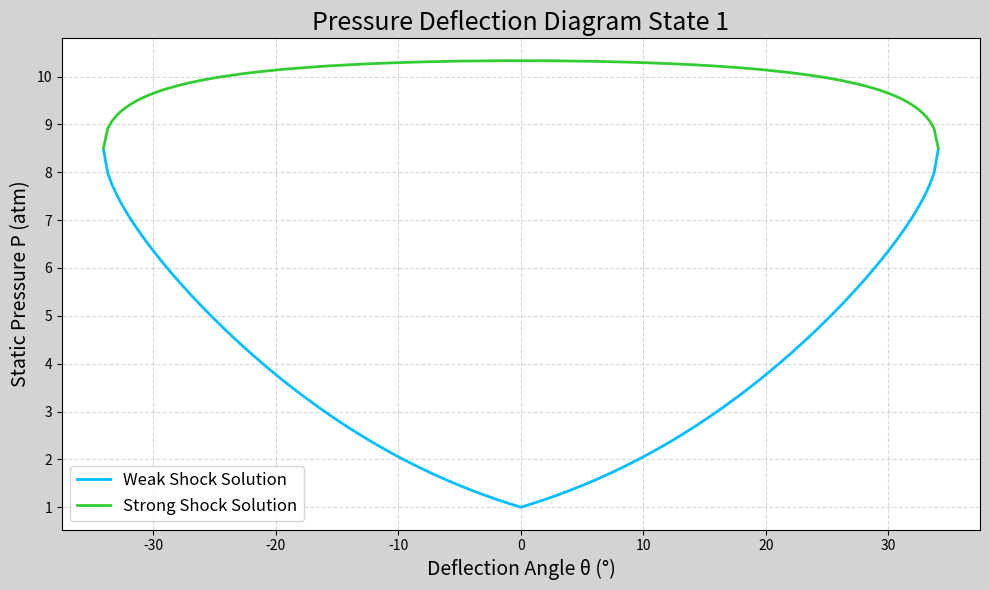
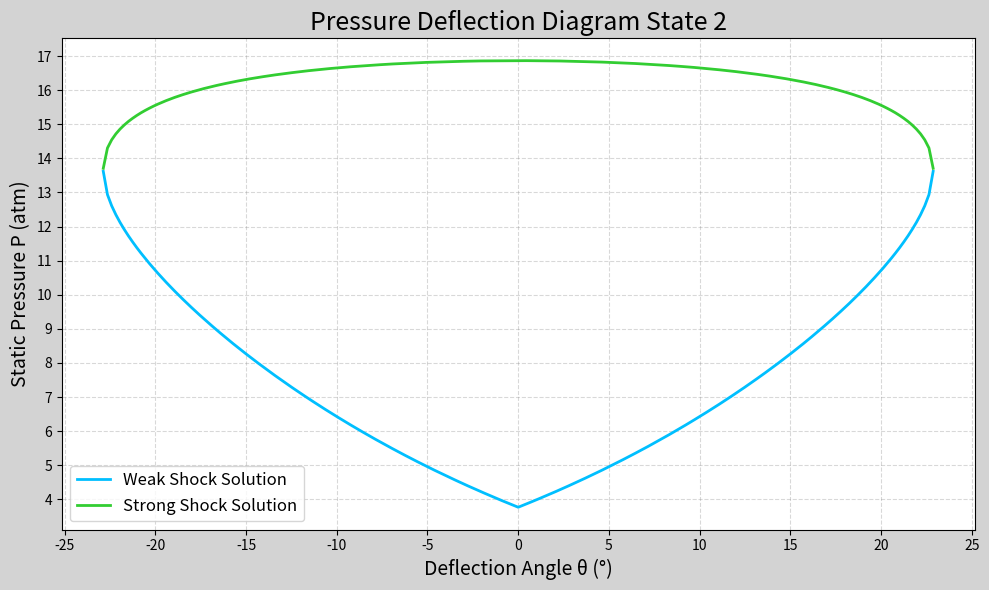
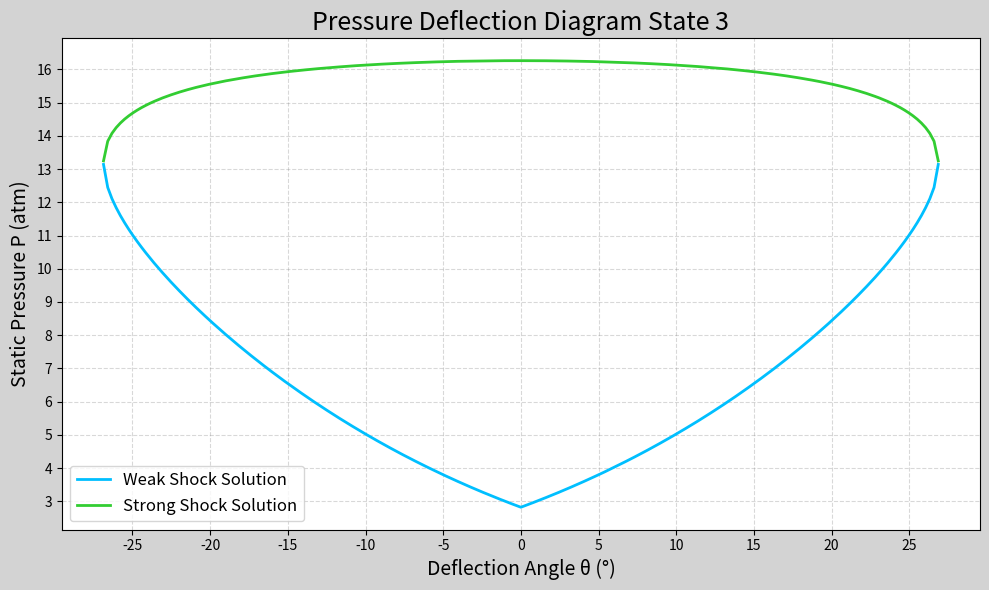

These charts were generated, in order, by the following Python code:
import numpy as np
import math
import sys
import matplotlib.pyplot as mplt
from matplotlib.ticker import MultipleLocator

def beta_with_M_Theta(M_1, Theta):
    Theta_rad = np.radians(Theta)
    gamma = 1.4
    coef = [(gamma-1+(2/M_1**2))*np.tan(Theta_rad), (-2+(2/M_1**2)), (gamma+1+(2/M_1**2))*np.tan(Theta_rad), 2/(M_1**2)]

    roots = np.roots(coef)

    if roots.dtype == complex:
        print("One or more root are complex, no physical solution")
        print(roots)
        sys.exit(1)
    elif len(roots) <=1:
        print("No physical solution")
        print(roots)
        sys.exit(2)
    else:
        Beta = np.degrees(np.arctan(roots))
    
    #print("The value of \u03B2 for a strong shock is :\n\t\u03B2 = ", round(Beta[0],3) ,"\nThe value of \u03B2 for a weak shock is :\n\t\u03B2 = ", round(Beta[1],3))
    #print(roots)
    #Desactivated after Q3.

    return Beta

def beta_after_deviation(M_1, P_1, Theta, w): #w=1 for weak shock, w=0 for strong shock
    Beta = round(beta_with_M_Theta(M_1, Theta)[w],3)

    gamma = 1.4

    Mn_1 = M_1*np.sin(np.radians(Beta))
    Mn_2 = np.sqrt((1 + (gamma-1)/2 * Mn_1**2)/(gamma*Mn_1**2 - (gamma-1)/2))
    M_2 = round((Mn_2/(np.sin(np.radians(Beta-Theta)))),3)

    P_2 = round(P_1*(1 + (2*gamma)/(gamma+1)*(Mn_1**2 - 1)),3)

    #print("\nFor \u03B8 = ", Theta,"°, and M\u2081 =", M_1,"and P\u2081 =", M_1,"atm, we get\n \u03B2 = ", Beta,"°\tM\u2082 = ", M_2,"\tP\u2082 = ", P_2,"atm")
    #Desactivated after Q3.

    return[M_2, P_2, Beta]

Flow_1 = [3,1]
print("M\u2081 = ", Flow_1[0],"\tP\u2081 = ", Flow_1[1]," atm\n")

temp = beta_after_deviation(Flow_1[0], Flow_1[1], 20, 1)
Flow_2 = [temp[0],temp[1]]
Beta_2 = temp[2]
print("M\u2082 = ", Flow_2[0],"\tP\u2082 = ", Flow_2[1]," atm\t\u03B2\u2082 = ", Beta_2,"°\n")

temp = beta_after_deviation(Flow_1[0], Flow_1[1], 15, 1)
Flow_3 = [temp[0],temp[1]]
Beta_3 = temp[2]
print("M\u2083 = ", Flow_3[0],"\tP\u2083 = ", Flow_3[1]," atm\t\u03B2\u2083 = ", Beta_3,"°\n")

del temp

#Diagram State 1
n = 100
theta_range = np.linspace(0, 34.073,n)
P_vect_weak = []
P_vect_strong = []
for i in theta_range:
    P_vect_weak.append(beta_after_deviation(Flow_1[0], Flow_1[1], i, 1)[1])
    P_vect_strong.append(beta_after_deviation(Flow_1[0], Flow_1[1], i, 0)[1])
P_vect_strong[0]=P_vect_strong[1]

theta_range_1 = np.concatenate([-np.array(theta_range)[::-1], np.array(theta_range)])
P_vect_weak_1 = np.concatenate([np.array(P_vect_weak)[::-1], np.array(P_vect_weak)])
P_vect_strong_1 = np.concatenate([np.array(P_vect_strong)[::-1], np.array(P_vect_strong)])

mplt.figure(figsize=(10, 6))

mplt.plot(theta_range_1, P_vect_weak_1, label='Weak Shock Solution', color='deepskyblue', linestyle='-', linewidth=2)
mplt.plot(theta_range_1, P_vect_strong_1, label='Strong Shock Solution', color='limegreen', linestyle='-', linewidth=2)

mplt.title('Pressure Deflection Diagram State 1', fontsize=18)
mplt.xlabel('Deflection Angle θ (°)', fontsize=14)
mplt.ylabel('Static Pressure P (atm)', fontsize=14)
mplt.gca().xaxis.set_major_locator(MultipleLocator(10))  
mplt.gca().yaxis.set_major_locator(MultipleLocator(1))   

mplt.grid(True, linestyle='--', color='gray', alpha=0.3)
mplt.legend(loc='best', fontsize=12)
mplt.gcf().set_facecolor('lightgray')
mplt.tight_layout()
mplt.show()

#Diagram State 2
theta_range=np.linspace(0, 22.869,n)       
P_vect_weak=[]
P_vect_strong=[]
for i in theta_range:
    P_vect_weak.append(beta_after_deviation(Flow_2[0], Flow_2[1], i, 1)[1])
    P_vect_strong.append(beta_after_deviation(Flow_2[0], Flow_2[1], i, 0)[1])
P_vect_strong[0]=P_vect_strong[1]


theta_range_2=np.concatenate([-np.array(theta_range)[::-1], np.array(theta_range)])
P_vect_weak_2=np.concatenate([np.array(P_vect_weak)[::-1], np.array(P_vect_weak)])
P_vect_strong_2=np.concatenate([np.array(P_vect_strong)[::-1], np.array(P_vect_strong)])


mplt.figure(figsize=(10, 6))

mplt.plot(theta_range_2, P_vect_weak_2, label='Weak Shock Solution', color='deepskyblue', linestyle='-', linewidth=2)
mplt.plot(theta_range_2, P_vect_strong_2, label='Strong Shock Solution', color='limegreen', linestyle='-', linewidth=2)

mplt.title('Pressure Deflection Diagram State 2', fontsize=18)
mplt.xlabel('Deflection Angle θ (°)', fontsize=14)
mplt.ylabel('Static Pressure P (atm)', fontsize=14)
mplt.gca().xaxis.set_major_locator(MultipleLocator(5))  
mplt.gca().yaxis.set_major_locator(MultipleLocator(1))   

mplt.grid(True, linestyle='--', color='gray', alpha=0.3)
mplt.legend(loc='best', fontsize=12)
mplt.gcf().set_facecolor('lightgray')
mplt.tight_layout()
mplt.show()


#Diagram State 3
theta_range=np.linspace(0, 26.8605, n)       
P_vect_weak=[]
P_vect_strong=[]
for i in theta_range:
    P_vect_weak.append(beta_after_deviation(Flow_3[0], Flow_3[1], i, 1)[1])
    P_vect_strong.append(beta_after_deviation(Flow_3[0], Flow_3[1], i, 0)[1])
P_vect_strong[0]=P_vect_strong[1]


theta_range_3=np.concatenate([-np.array(theta_range)[::-1], np.array(theta_range)])
P_vect_weak_3=np.concatenate([np.array(P_vect_weak)[::-1], np.array(P_vect_weak)])
P_vect_strong_3=np.concatenate([np.array(P_vect_strong)[::-1], np.array(P_vect_strong)])

mplt.figure(figsize=(10, 6))

mplt.plot(theta_range_3, P_vect_weak_3, label='Weak Shock Solution', color='deepskyblue', linestyle='-', linewidth=2)
mplt.plot(theta_range_3, P_vect_strong_3, label='Strong Shock Solution', color='limegreen', linestyle='-', linewidth=2)

mplt.title('Pressure Deflection Diagram State 3', fontsize=18)
mplt.xlabel('Deflection Angle θ (°)', fontsize=14)
mplt.ylabel('Static Pressure P (atm)', fontsize=14)
mplt.gca().xaxis.set_major_locator(MultipleLocator(5))  
mplt.gca().yaxis.set_major_locator(MultipleLocator(1))   

mplt.grid(True, linestyle='--', color='gray', alpha=0.3)
mplt.legend(loc='best', fontsize=12)
mplt.gcf().set_facecolor('lightgray')
mplt.tight_layout()
mplt.show()